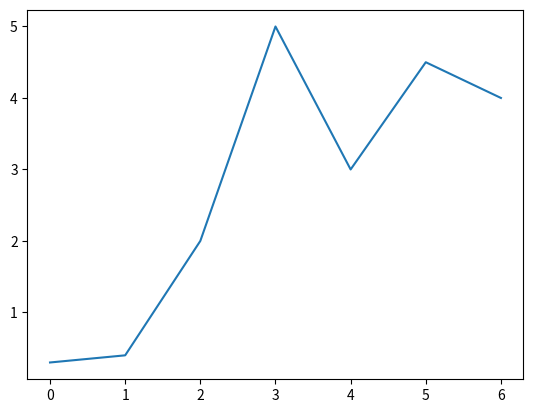

Here is the Python script that generated this plot:
import matplotlib.pylab as plt

x = [0, 1, 2, 3, 4, 5, 6]
y = [0.3, 0.4, 2, 5, 3, 4.5, 4]
plt.plot(x, y)
plt.show()
